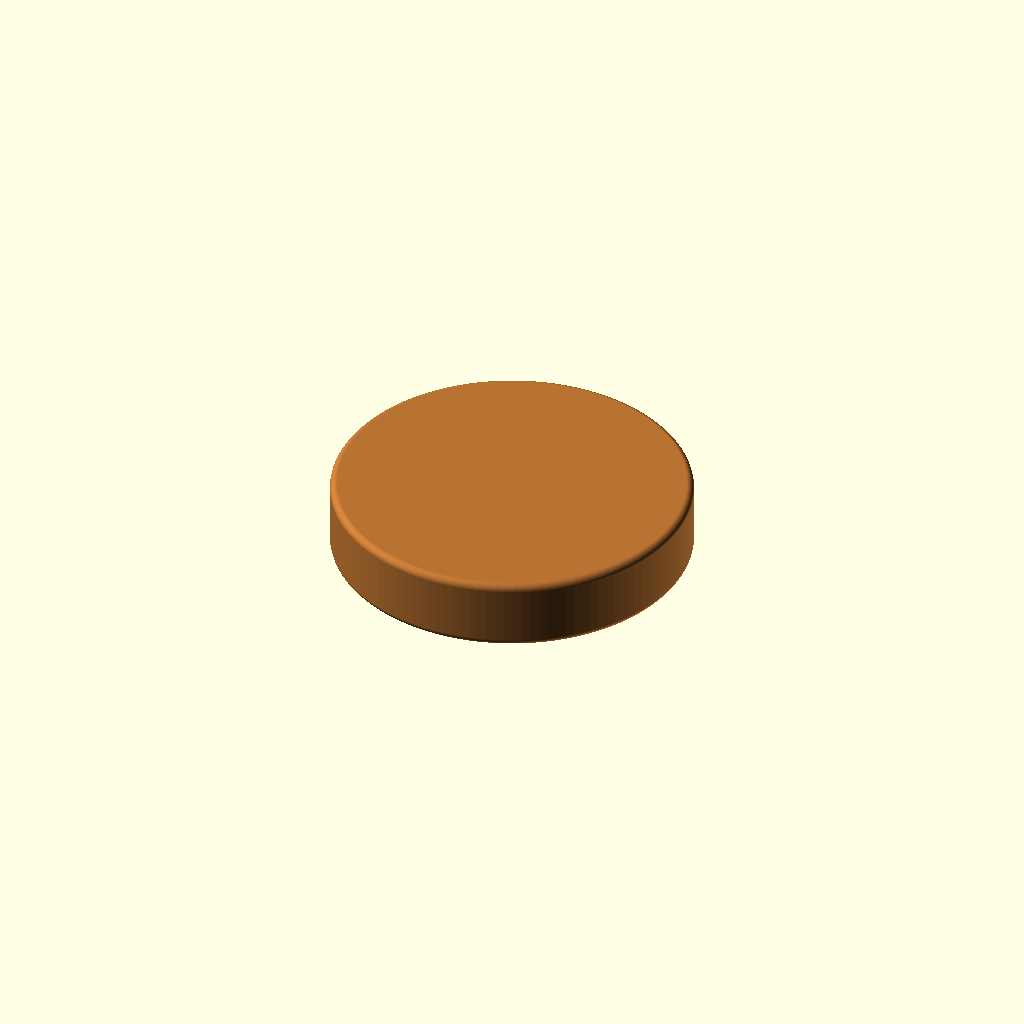
Cell 1: the model at its default parameters.
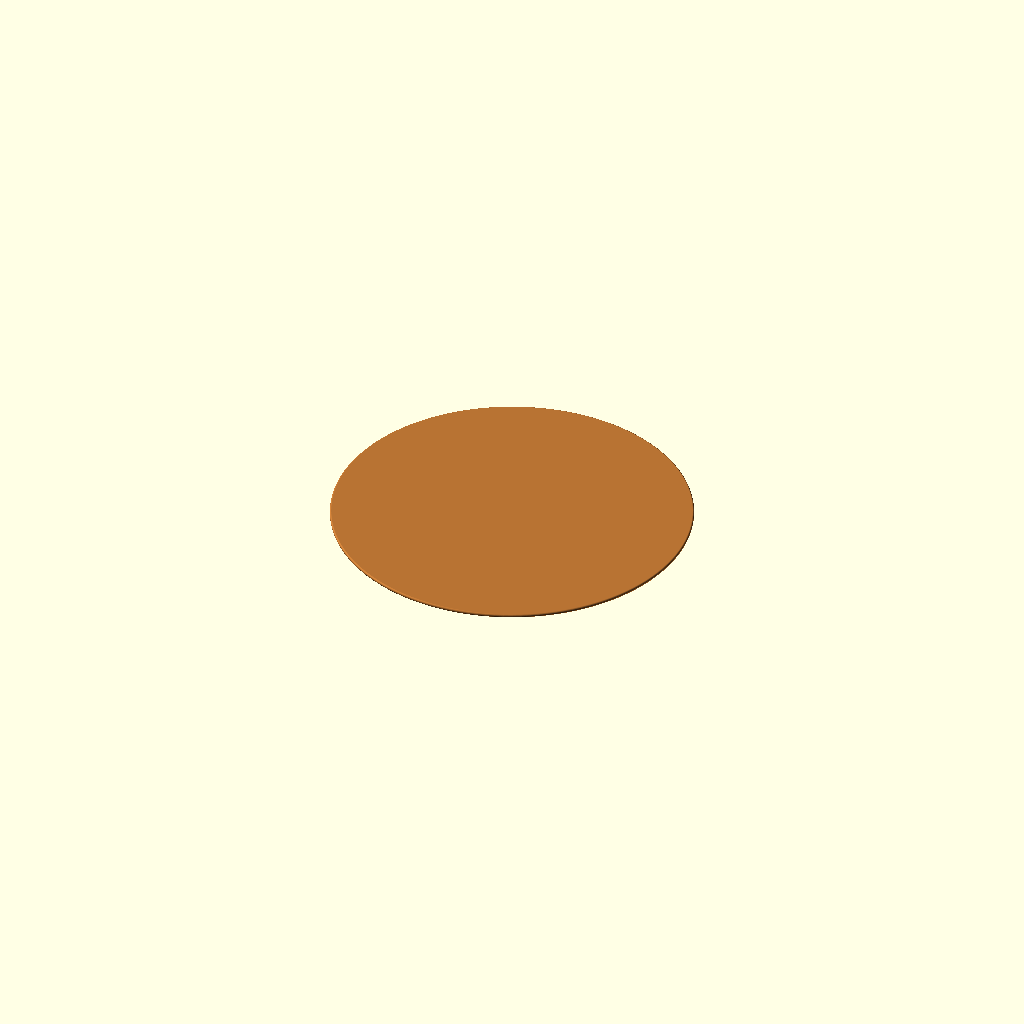
Cell 2 — height_mm set to 0.1, the other parameters unchanged.
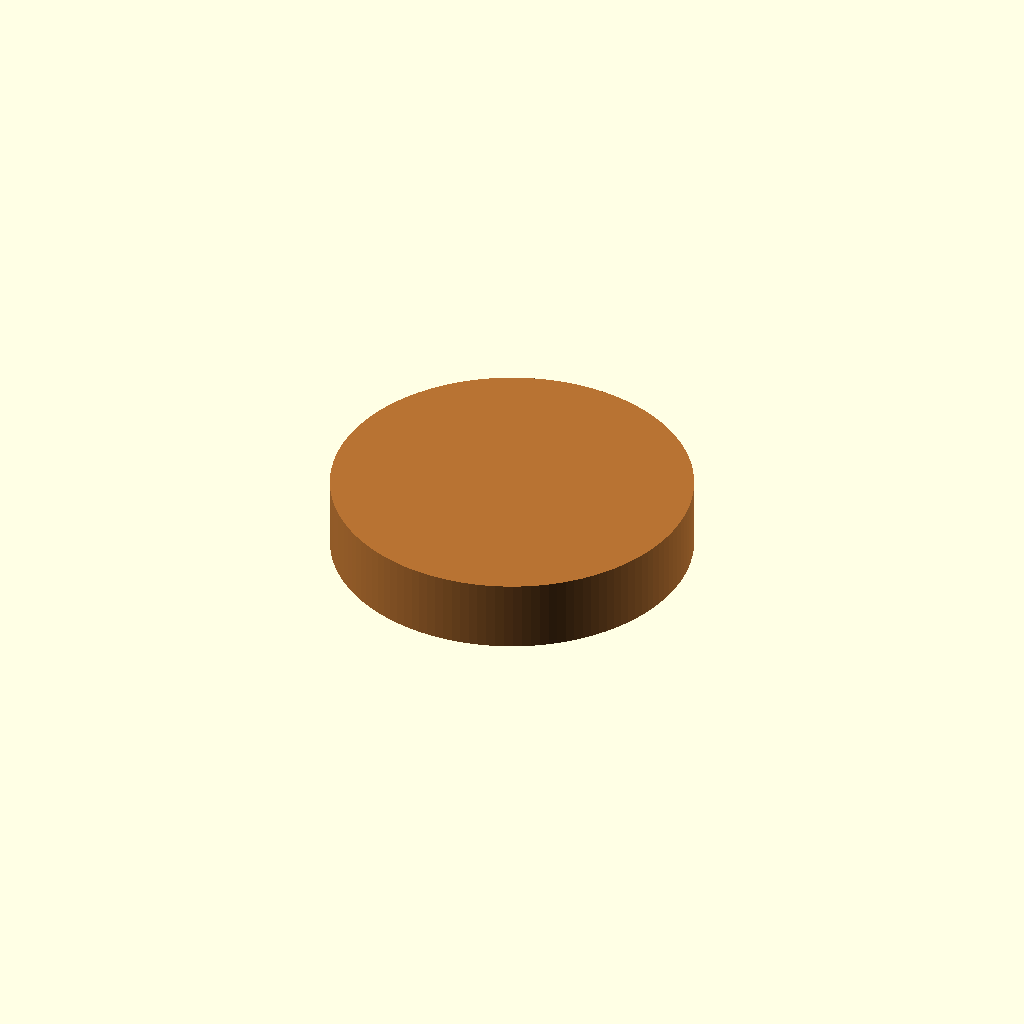
Cell 3 — edge_round_radius_mm set to 0, the other parameters unchanged.
All cells are drawn from one camera (rotation 55°, 0°, 25°, orthographic, colour scheme Cornfield), so only the parameter changes between them.
The OpenSCAD source (results/nopscadlib/craft/scad/magnet__MAGRE6x2p5.scad):
// Parameters
outer_diameter_mm = 10; //[5:20:0.1]
height_mm = 2; //[1:4:0.1]
inner_diameter_mm = 0; //[0:10:0.1]
edge_round_radius_mm = 0.2; //[0:1:0.05]
tolerance_mm = 0.1; //[0:0.5:0.01]

$fn = 128;

// Magnet - single connected solid (rounded disk, optional bore)
module magnet() {
  outer_r = outer_diameter_mm/2;
  inner_r = (inner_diameter_mm + 2*tolerance_mm)/2;

  // Keep fillet valid for thin parts and avoid degenerate Minkowski
  fillet_r = min(edge_round_radius_mm, outer_r*0.45, height_mm*0.45);

  // If fillet is effectively zero, skip Minkowski for robustness
  use_fillet = (fillet_r > 0.0001);

  core_r = max(0.01, outer_r - fillet_r);
  core_h = max(0.01, height_mm - 2*fillet_r);

  color([0.72, 0.45, 0.2])
  difference() {
    if (use_fillet) {
      minkowski() {
        cylinder(r=core_r, h=core_h, center=true);
        sphere(r=fillet_r);
      }
    } else {
      cylinder(r=outer_r, h=height_mm, center=true);
    }

    // Central bore (only if it fits)
    if (inner_diameter_mm > 0 && inner_r < outer_r - 0.05) {
      cylinder(r=inner_r, h=height_mm + 2*fillet_r + 0.2, center=true);
    }
  }
}

// Assembly
module assembly() {
  magnet();
}

assembly();
Customizer parameters (derived from the source; name, type, default, range or options):
outer_diameter_mm: number, default 10, range 0.1 to 5, step 20
height_mm: number, default 2, range 0.1 to 1, step 4
inner_diameter_mm: number, default 0, range 0 to 0.1, step 10
edge_round_radius_mm: number, default 0.2, range 0 to 0.05, step 1
tolerance_mm: number, default 0.1, range 0 to 0.01, step 0.5
